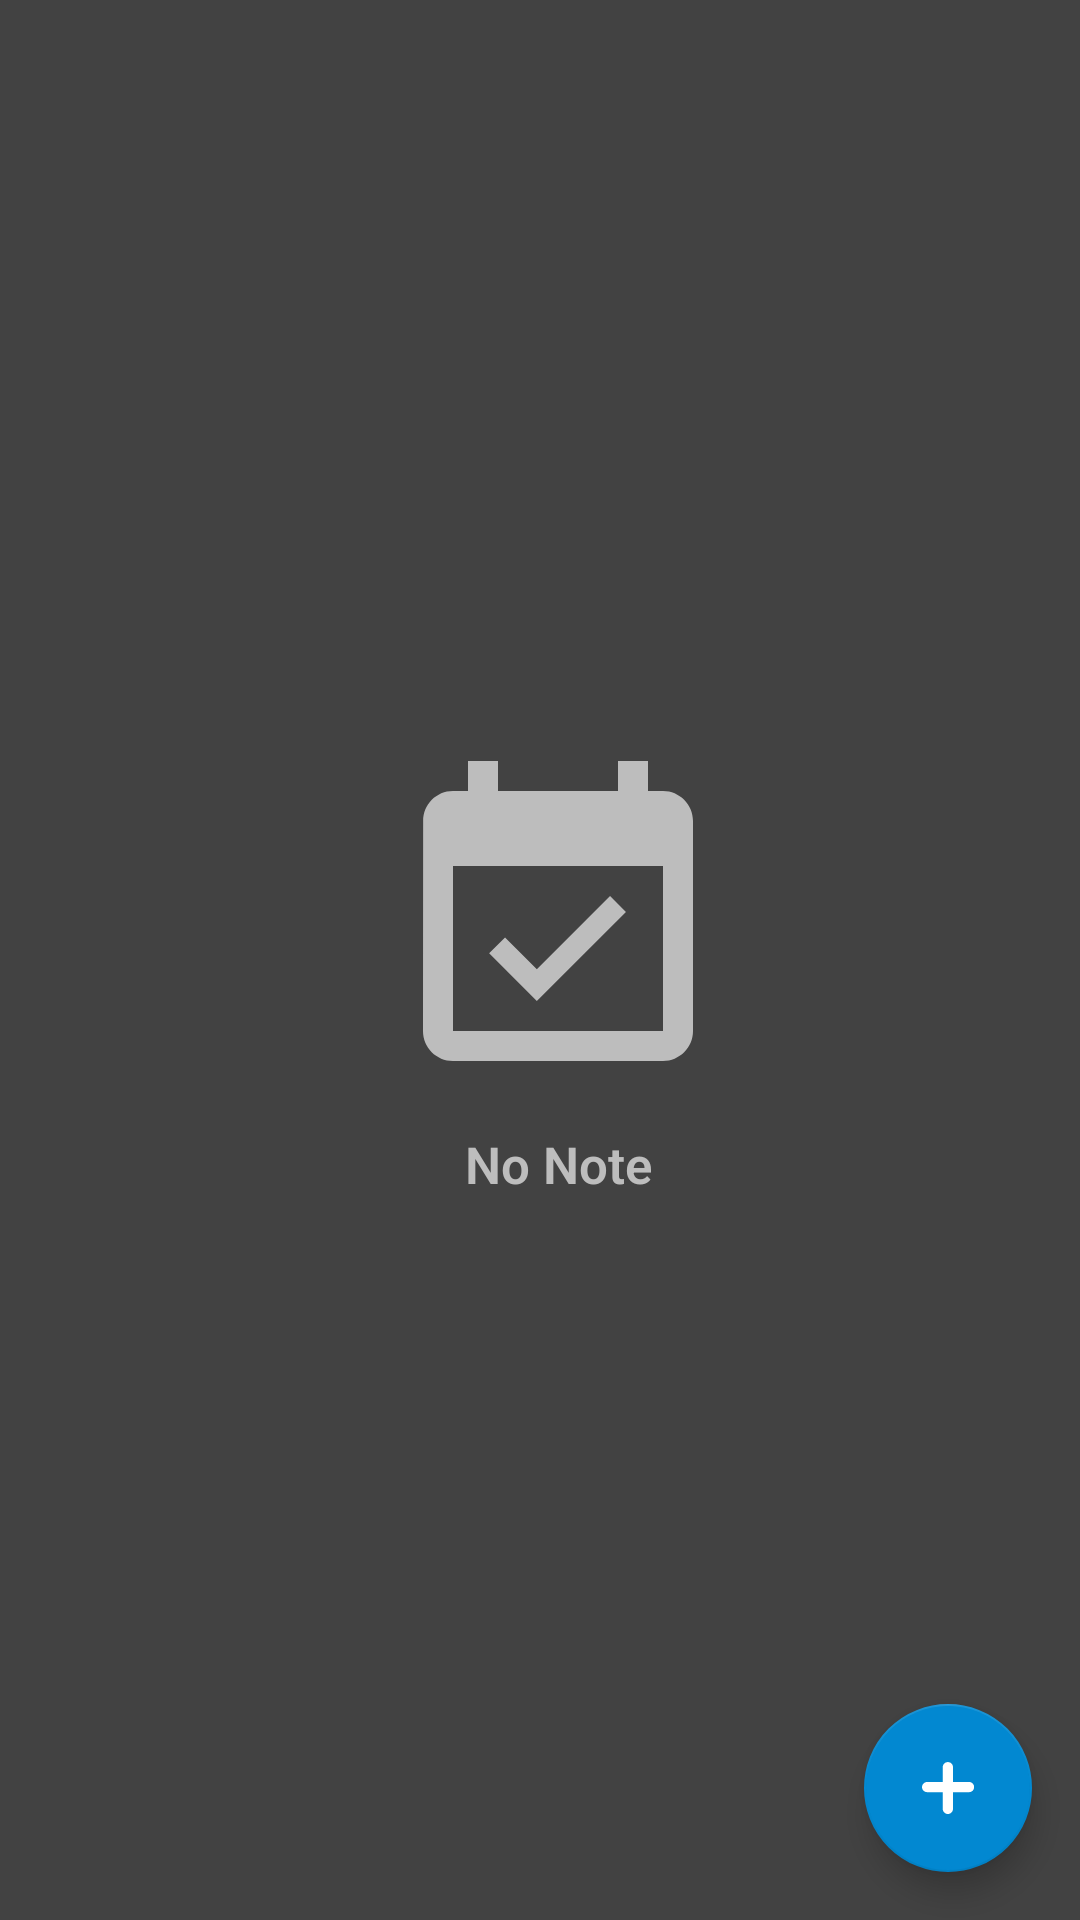

Write the Android layout XML for this screen, with the resource values it uses.
<!-- AndroidManifest.xml: application theme AppTheme -->
<!-- res/layout/fragment_note.xml -->
<?xml version="1.0" encoding="utf-8"?>
<androidx.coordinatorlayout.widget.CoordinatorLayout xmlns:android="http://schemas.android.com/apk/res/android"
    android:layout_width="match_parent"
    android:layout_height="match_parent"
    xmlns:app="http://schemas.android.com/apk/res-auto">

    <FrameLayout
        android:layout_width="match_parent"
        android:layout_height="match_parent">

        <androidx.recyclerview.widget.RecyclerView
            android:id="@+id/note_recycler_view_list"
            android:layout_width="wrap_content"
            android:layout_height="match_parent" />

        <RelativeLayout
            android:id="@+id/note_empty_layout"
            android:layout_width="match_parent"
            android:layout_height="match_parent"
            android:gravity="center">

            <ImageView
                android:id="@+id/note_empty_img"
                android:layout_width="wrap_content"
                android:layout_height="wrap_content"
                android:layout_marginStart="@dimen/normal_margin"
                android:padding="@dimen/medium_margin"
                android:src="@drawable/ic_event_empty_vector" />

            <androidx.appcompat.widget.AppCompatTextView
                android:id="@+id/note_empty_text"
                android:layout_width="wrap_content"
                android:layout_height="wrap_content"
                android:layout_below="@id/note_empty_img"
                android:layout_alignStart="@id/note_empty_img"
                android:layout_alignEnd="@id/note_empty_img"
                android:text="@string/no_note"
                android:gravity="center"
                android:textStyle="bold"
                android:textCursorDrawable="@null"
                android:textSize="@dimen/middle_text_size"
                android:textColor="@color/md_grey_400" />

        </RelativeLayout>

    </FrameLayout>

    <com.google.android.material.floatingactionbutton.FloatingActionButton
        android:id="@+id/note_fab"
        android:layout_width="wrap_content"
        android:layout_height="wrap_content"
        android:layout_gravity="bottom|end"
        android:layout_margin="@dimen/activity_margin"
        android:contentDescription="@string/note_new"
        android:src="@drawable/ic_plus_vector"
        android:backgroundTint="@color/colorPrimary"
        app:rippleColor="@color/pressed_item_foreground" />

</androidx.coordinatorlayout.widget.CoordinatorLayout>
<!-- resources referenced by this layout -->
<resources>
  <color name="colorPrimary">#FF0288D1</color>
  <color name="md_grey_400">#BDBDBD</color>
  <color name="pressed_item_foreground">#08000000</color>
  <dimen name="activity_margin">16dp</dimen>
  <dimen name="medium_margin">8dp</dimen>
  <dimen name="middle_text_size">17sp</dimen>
  <dimen name="normal_margin">12dp</dimen>
  <!-- drawable ic_event_empty_vector (drawable) -->
  <vector android:height="120dp" android:tint="@color/md_grey_400"
      android:viewportHeight="24" android:viewportWidth="24"
      android:width="120dp" xmlns:android="http://schemas.android.com/apk/res/android">
      <path android:fillColor="@android:color/white" android:pathData="M16.53,11.06L15.47,10l-4.88,4.88 -2.12,-2.12 -1.06,1.06L10.59,17l5.94,-5.94zM19,3h-1L18,1h-2v2L8,3L8,1L6,1v2L5,3c-1.11,0 -1.99,0.9 -1.99,2L3,19c0,1.1 0.89,2 2,2h14c1.1,0 2,-0.9 2,-2L21,5c0,-1.1 -0.9,-2 -2,-2zM19,19L5,19L5,8h14v11z"/>
  </vector>
  <!-- drawable ic_plus_vector (drawable) -->
  <vector xmlns:android="http://schemas.android.com/apk/res/android"
      android:width="24dp"
      android:height="24dp"
      android:viewportWidth="96"
      android:viewportHeight="96">
      <path
          android:fillColor="#FFFFFF"
          android:pathData="m76.0367,40.0037 l-21.4131,-0.0023 -0.0011,-19.8104c0.0011,-3.7446 -3.0447,-6.7802 -6.8006,-6.7802 -3.7547,0 -6.7994,3.0356 -6.7994,6.7802l0,19.8116 -20.8447,-0.0011c-3.7558,0.0011 -6.8006,3.0367 -6.8006,6.7802 0.0023,3.7446 3.0447,6.779 6.8006,6.779l20.8447,0 0,22.3217c0,3.748 3.0447,6.7802 6.8006,6.7802 3.7558,0 6.7994,-3.0356 6.8006,-6.7779l0,-22.324 21.4154,0c3.7535,0 6.7983,-3.0344 6.7983,-6.7767 0.0035,-3.7469 -3.0447,-6.7825 -6.8006,-6.7802z" />
  </vector>
  <string name="no_note">No Note</string>
  <string name="note_new">New Note</string>
  <style name="AppTheme" parent="Theme.AppCompat.Light.DarkActionBar">
          
          <item name="colorPrimary">@color/colorPrimary</item>
          <item name="colorPrimaryDark">@color/colorPrimaryDark</item>
          <item name="colorAccent">@color/colorAccent</item>
  
  
          <item name="android:windowBackground">@color/app_color_background</item>
          <item name="android:fontFamily">sans-serif-light</item>
      </style>
  <color name="colorPrimaryDark">#FF0277BD</color>
  <color name="colorAccent">@color/colorPrimary</color>
  <color name="app_color_background">@color/md_grey_800</color>
  <color name="md_grey_800">#424242</color>
</resources>
